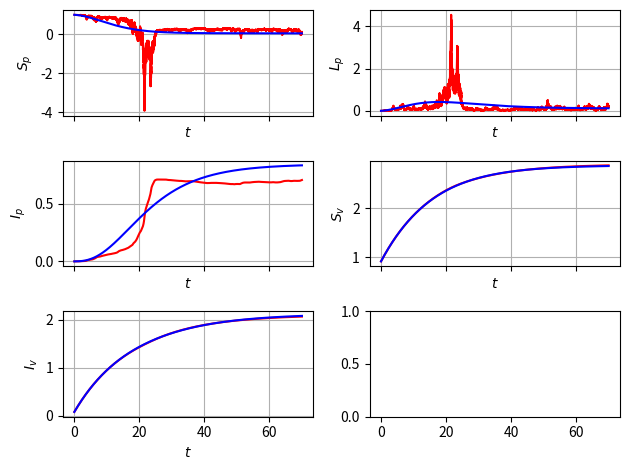

The matplotlib source for this figure:
import numpy as np
from scipy.integrate import odeint
import matplotlib.pyplot as plt

'''This file compute the Euler-Maruyama method of tomato system:
We use to solve the SDE system taking the stochastic differential in the parameter r_l^tilde dt=r_ldt +sigma_ldB_t.
'''
########################################################################################################################

num_sims = 5
########################################################################################################################
def brownian_path_sampler(step_size,number_max_of_steps):
    normal_sampler = np.sqrt(step_size)*np.random.randn(number_max_of_steps)
    w_t = np.zeros(number_max_of_steps+1)
    w_t[1:] = np.cumsum(normal_sampler)

    return (normal_sampler,w_t)
########################################################################################################################
T = 70
N = 2 ** 16
dt = T/N

y_init = np.array([0.998999, 0.001, 0.000001, 0.92, 0.08])

beta_p = 0.1
r_l = 0.01
sigma_l = 1
r_i = 0.01
b = 0.075
beta_v = 0.003
gamma = 0.06
theta = 0.4
mu = 0.3
R_0 = np.sqrt(beta_v * mu * b * beta_p / (r_l * r_l * ( r_i + b) * gamma))
########################################################################################################################
def F_func(y, t):
    s_p = y[0]
    l_p = y[1]
    i_p = y[2]
    s_v = y[3]
    i_v = y[4]

    s_p_prime_d = -beta_p * s_p * i_v + r_l * l_p + r_i * i_p
    l_p_prime_d = beta_p * s_p * i_v - b * l_p - r_l * l_p
    i_p_prime_d = b * l_p - r_i * i_p
    s_v_prime_d = - beta_v * s_v * i_p - gamma * s_v + (1 - theta) * mu
    i_v_prime_d = beta_v * s_v * i_p - gamma * i_v + theta * mu
    rhs_d_np_array = np.array([s_p_prime_d, l_p_prime_d, i_p_prime_d, s_v_prime_d, i_v_prime_d])
    return (rhs_d_np_array)

########################################################################################################################
def G_func(y, t):
    s_p = y[0]
    l_p = y[1]
    i_p = y[2]
    s_v = y[3]
    i_v = y[4]

    s_p_prime_s = sigma_l * l_p
    l_p_prime_s = -sigma_l * l_p
    i_p_prime_s = 0
    s_v_prime_s = 0
    i_v_prime_s =0
    rhs_s_np_array = np.array([s_p_prime_s, l_p_prime_s, i_p_prime_s, s_v_prime_s, i_v_prime_s])
    return (rhs_s_np_array)
########################################################################################################################

dB,B_t = brownian_path_sampler(dt,N) #generating the path

ts = np.arange(0, T, dt)
ys = np.zeros((5,N))

ys[:,0] = y_init

for _ in range(num_sims):

    for i in range(1, ts.size):
        t = (i-1) * dt
        y = ys[:,i-1]
        ys[:,i] = y + F_func(y, t) * dt + G_func(y, t) * dB[i-1]


########################################################################################################################
######################################### DETERMINISTIC SOLUTION #######################################################
def rhs(y, t_zero):
    s_p = y[0]
    l_p = y[1]
    i_p = y[2]
    s_v = y[3]
    i_v = y[4]

    s_p_prime = r_l * l_p + r_i * i_p - beta_p * s_p * i_v
    l_p_prime = beta_p * s_p * i_v - b * l_p - r_l * l_p
    i_p_prime = b * l_p - r_i * i_p
    s_v_prime = - beta_v * s_v * i_p - gamma * s_v + (1 - theta) * mu
    i_v_prime = beta_v * s_v * i_p - gamma * i_v + theta * mu
    rhs_np_array = np.array([s_p_prime, l_p_prime, i_p_prime, s_v_prime, i_v_prime])
    return (rhs_np_array)
y_zero = np.array([0.998999, 0.001, 0.000001, 0.92, 0.08])
t = np.linspace(0, T, N)
sol = odeint(rhs, y_zero, t)

########################################################################################################################
########################################################################################################################
fig, axs = plt.subplots(3, 2, sharex=True)
fig.subplots_adjust(left=0.08, right=0.98, wspace=0.3)
ax0 = axs[0, 0]
ax0.plot(ts, ys[0,:],color = 'r', label="Stochastic Solution")
ax0.plot(t, sol[:, 0], color ='b',label="Deterministic Solution")
ax0.set_xlabel('$t$')
ax0.set_ylabel('$S_p$')
ax0.grid(True)

ax1 = axs[0, 1]
ax1.plot(ts, ys[1,:],color = 'r', label="Stochastic Solution")
ax1.plot(t, sol[:, 1], color ='b',label="Deterministic Solution")
ax1.set_xlabel('$t$')
ax1.set_ylabel('$L_p$')
ax1.grid(True)

ax2 = axs[1, 0]
ax2.plot(ts, ys[2,:],color = 'r', label="Stochastic Solution")
ax2.plot(t, sol[:, 2], color ='b',label="Deterministic Solution")
ax2.set_xlabel('$t$')
ax2.set_ylabel('$I_p$')
ax2.grid(True)

ax3 = axs[1, 1]
ax3.plot(ts, ys[3,:],color = 'r', label="Stochastic Solution")
ax3.plot(t, sol[:, 3], color ='b',label="Deterministic Solution")
ax3.set_xlabel('$t$')
ax3.set_ylabel('$S_v$')
ax3.grid(True)

ax4 = axs[2, 0]
ax4.plot(ts, ys[4,:],color = 'r', label="Stochastic Solution")
ax4.plot(t, sol[:, 4], color ='b',label="Deterministic Solution")
ax4.set_xlabel('$t$')
ax4.set_ylabel('$I_v$')
ax4.grid(True)

plt.tight_layout()

print(R_0)
########################################################################################################################
########################################################################################################################
plt.show()

